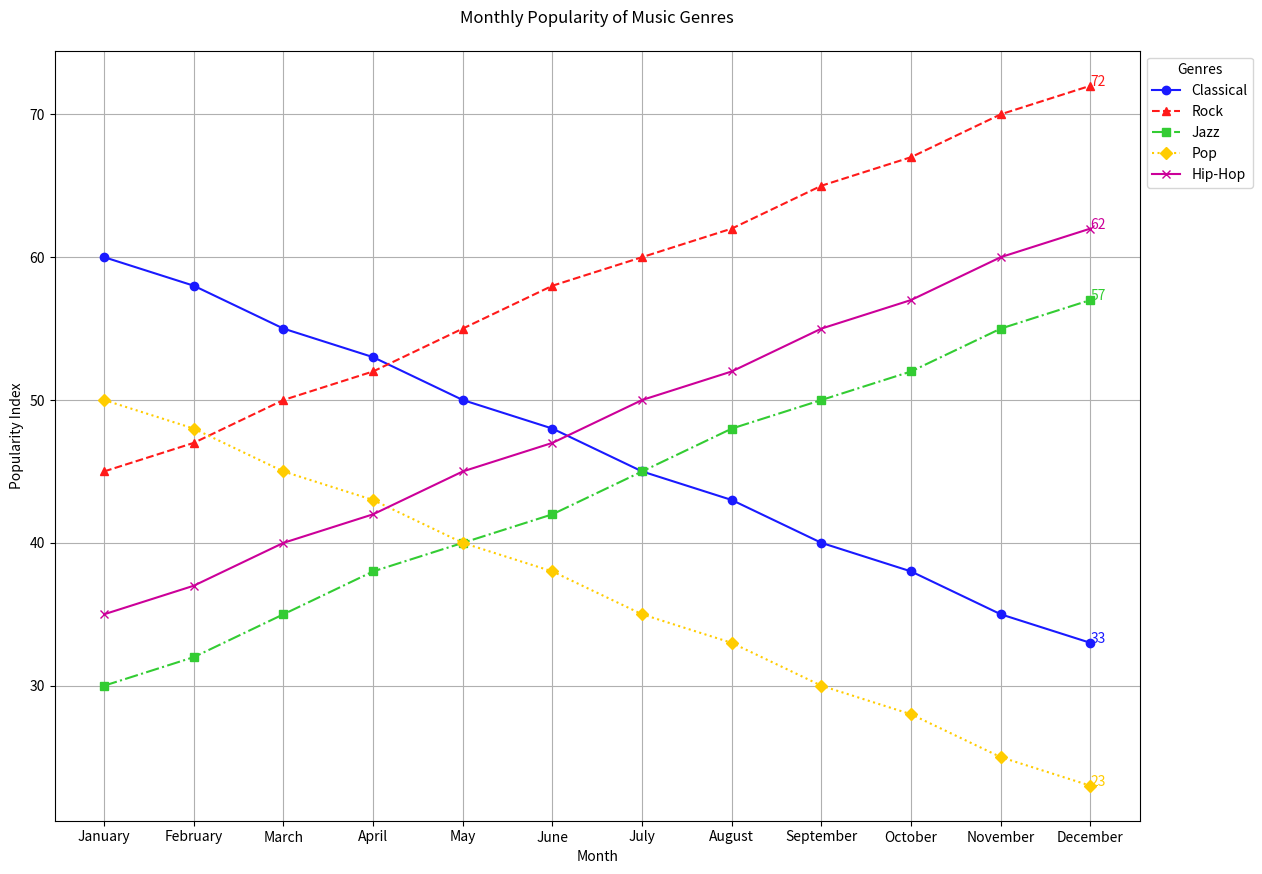

Here is the Python script that generated this plot:

import matplotlib.pyplot as plt

data = [
    {'Month': 'January', 'Classical': 60, 'Rock': 45, 'Jazz': 30, 'Pop': 50, 'Hip-Hop': 35},
    {'Month': 'February', 'Classical': 58, 'Rock': 47, 'Jazz': 32, 'Pop': 48, 'Hip-Hop': 37},
    {'Month': 'March', 'Classical': 55, 'Rock': 50, 'Jazz': 35, 'Pop': 45, 'Hip-Hop': 40},
    {'Month': 'April', 'Classical': 53, 'Rock': 52, 'Jazz': 38, 'Pop': 43, 'Hip-Hop': 42},
    {'Month': 'May', 'Classical': 50, 'Rock': 55, 'Jazz': 40, 'Pop': 40, 'Hip-Hop': 45},
    {'Month': 'June', 'Classical': 48, 'Rock': 58, 'Jazz': 42, 'Pop': 38, 'Hip-Hop': 47},
    {'Month': 'July', 'Classical': 45, 'Rock': 60, 'Jazz': 45, 'Pop': 35, 'Hip-Hop': 50},
    {'Month': 'August', 'Classical': 43, 'Rock': 62, 'Jazz': 48, 'Pop': 33, 'Hip-Hop': 52},
    {'Month': 'September', 'Classical': 40, 'Rock': 65, 'Jazz': 50, 'Pop': 30, 'Hip-Hop': 55},
    {'Month': 'October', 'Classical': 38, 'Rock': 67, 'Jazz': 52, 'Pop': 28, 'Hip-Hop': 57},
    {'Month': 'November', 'Classical': 35, 'Rock': 70, 'Jazz': 55, 'Pop': 25, 'Hip-Hop': 60},
    {'Month': 'December', 'Classical': 33, 'Rock': 72, 'Jazz': 57, 'Pop': 23, 'Hip-Hop': 62}
]

months = [entry['Month'] for entry in data]

plt.figure(figsize=(14, 10))
genres = list(data[0].keys())[1:]

line_styles = ['-', '--', '-.', ':']
markers = ['o', '^', 's', 'D', 'x']
colors = ['#1a1aff', '#ff1a1a', '#33cc33', '#ffcc00', '#cc0099']

for i, genre in enumerate(genres):
    values = [entry[genre] for entry in data]
    plt.plot(months, values, label=genre, linestyle=line_styles[i % len(line_styles)], marker=markers[i % len(markers)], color=colors[i % len(colors)])
    plt.text(months[-1], values[-1], f'{values[-1]}', fontsize=10, color=colors[i % len(colors)])

plt.title('Monthly Popularity of Music Genres', pad=20)
plt.xlabel('Month')
plt.ylabel('Popularity Index')

plt.grid(True)
plt.legend(title='Genres', loc='upper left', bbox_to_anchor=(1, 1))

plt.show()